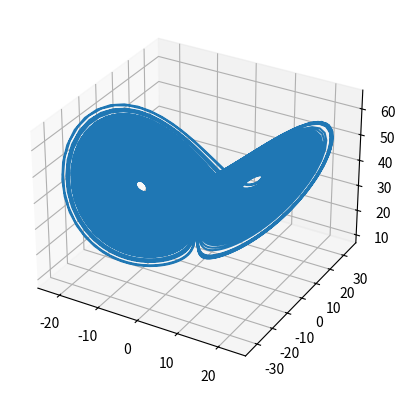

Python code for this plot:
import numpy as np
import scipy.integrate as integrate
import matplotlib.pyplot as plt
from mpl_toolkits.mplot3d import Axes3D

#define universal variables
a = 10
w1 = 40
w2 = 35
w3 = 35 
b = 8/3
K = 5
def dH_dt(H, t=0):
        return np.array([a*(H[1]-H[0]), #H[0]-X1
                     w1*H[0]-H[1]-H[0]*H[2], #H[1]-Y1
                     (-b*H[2]+H[0]*H[1]), #H[2]-Z1
                         
                     a*(H[4]-H[3])+K*(H[0]-H[3]),#H[3]-X2
                     w2*H[3]-H[4]-H[3]*H[5],#H[4]-Y2
                     (-b*H[5]+H[3]*H[4]),#H[5]-Z2
                    
                     a*(H[7]-H[6])+K*(H[0]-H[6]),#H[6]-X3
                     w3*H[6]-H[7]-H[6]*H[8],#H[7]-Y3
                     (-b*H[8]+H[6]*H[7])])#H[8]-Z3
t = np.linspace(0, 400, 40000)
H0 = [0.001, 0.001, 0.001, 0.002, 0.002, 0.002, 1.05, 1.05, 1.05 ]
H, infodict = integrate.odeint(dH_dt, H0, t, full_output=True)
fig = plt.figure()
ax = fig.add_subplot(111, projection='3d')
ax.plot(H[3500:,0], H[3500:,1], H[3500:,2])
#ax.plot(H[3500:,3], H[3500:,4], H[3500:,5])
#ax.plot(H[3500:,6], H[3500:,7], H[3500:,8])
#plt.plot(H[3500:,4], H[3500:,7])
plt.show()
